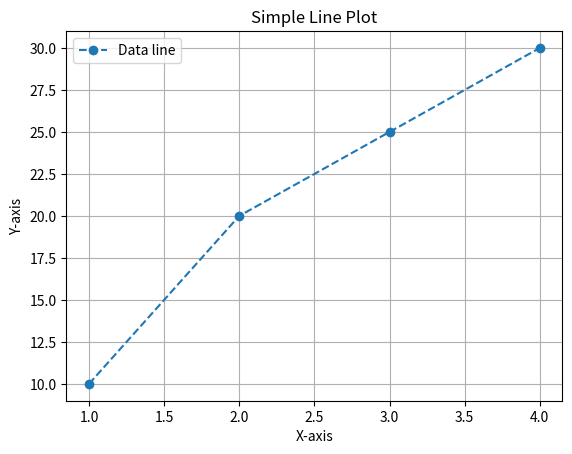

Write Python code to recreate this figure.
"""
Draw a simple line graph using plot()

Python lab experiment.
Run: python 01_simple_line_plot.py
"""
import matplotlib.pyplot as plt


x = [1, 2, 3, 4]
y = [10, 20, 25, 30]

plt.plot(x, y, linestyle="--", marker="o", label="Data line")
plt.title("Simple Line Plot")
plt.xlabel("X-axis")
plt.ylabel("Y-axis")
plt.legend()
plt.grid(True)
plt.show()
